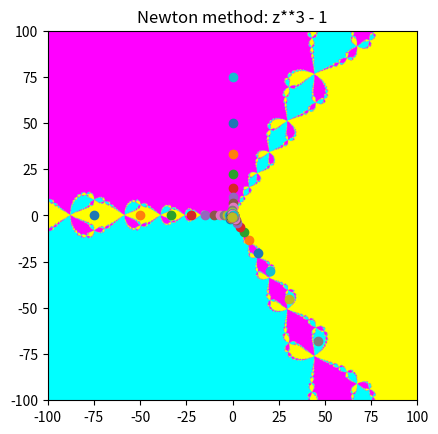

Generate this figure with matplotlib:
import numpy as np
import matplotlib.pyplot as plt


def example_2(z):
    return z ** 3 - 1


def example_2_df_dx(z):
    return 3 * z ** 2


def newtons_method(x_prev, func, diff_func, eps=1e-12):
    while True:
        x_new = x_prev - func(x_prev) / diff_func(x_prev)
        if abs(x_new - x_prev) < eps:
            return x_new
        x_prev = x_new


real = newtons_method(1000, example_2, example_2_df_dx)
cmp_1 = newtons_method(complex(0, 1000), example_2, example_2_df_dx)
cmp_2 = newtons_method(complex(0, -1000), example_2, example_2_df_dx)

size = 100
width, height = 800, 800
x_min, x_max = -size, size
y_min, y_max = -size, size

roots = [real, cmp_1, cmp_2]
print(roots)

x = np.linspace(x_min, x_max, width)
y = np.linspace(y_min, y_max, height)
X, Y = np.meshgrid(x, y)
Z = X + 1j * Y
colors = np.zeros((height, width, 3))

color = [(1, 1, 0), (0, 1, 1), (1, 0, 1)]


def closest_root_color(z):
    for i in range(len(roots)):
        if is_close(z, roots[i]):
            return color[i]
    return 1, 0, 0


def is_close(number_1, number_2, eps=1e-12):
    return np.abs(number_1 - number_2) < eps


for i in range(height):
    for j in range(width):
        z = Z[i, j]
        z = newtons_method(z, example_2, example_2_df_dx)
        colors[i, j] = closest_root_color(z)


def newtons_method_path(x_prev, func, diff_func, eps=1e-12):
    steps = []
    while True:
        steps.append(x_prev)
        x_new = x_prev - func(x_prev) / diff_func(x_prev)
        if abs(x_new - x_prev) < eps:
            steps.append(x_new)
            return steps
        x_prev = x_new


plt.imshow(colors, extent=(x_min, x_max, y_min, y_max))
plt.title('Newton method: z**3 - 1')


def add_paths(starts):
    for start in starts:
        steps = newtons_method_path(start, example_2, example_2_df_dx)
        print("root ", steps[-1])
        for i in steps:
            plt.scatter(i.real, i.imag)


s = [-75 + 0j, 0 + 75j, 46 - 68j]
add_paths(s)
plt.show()
